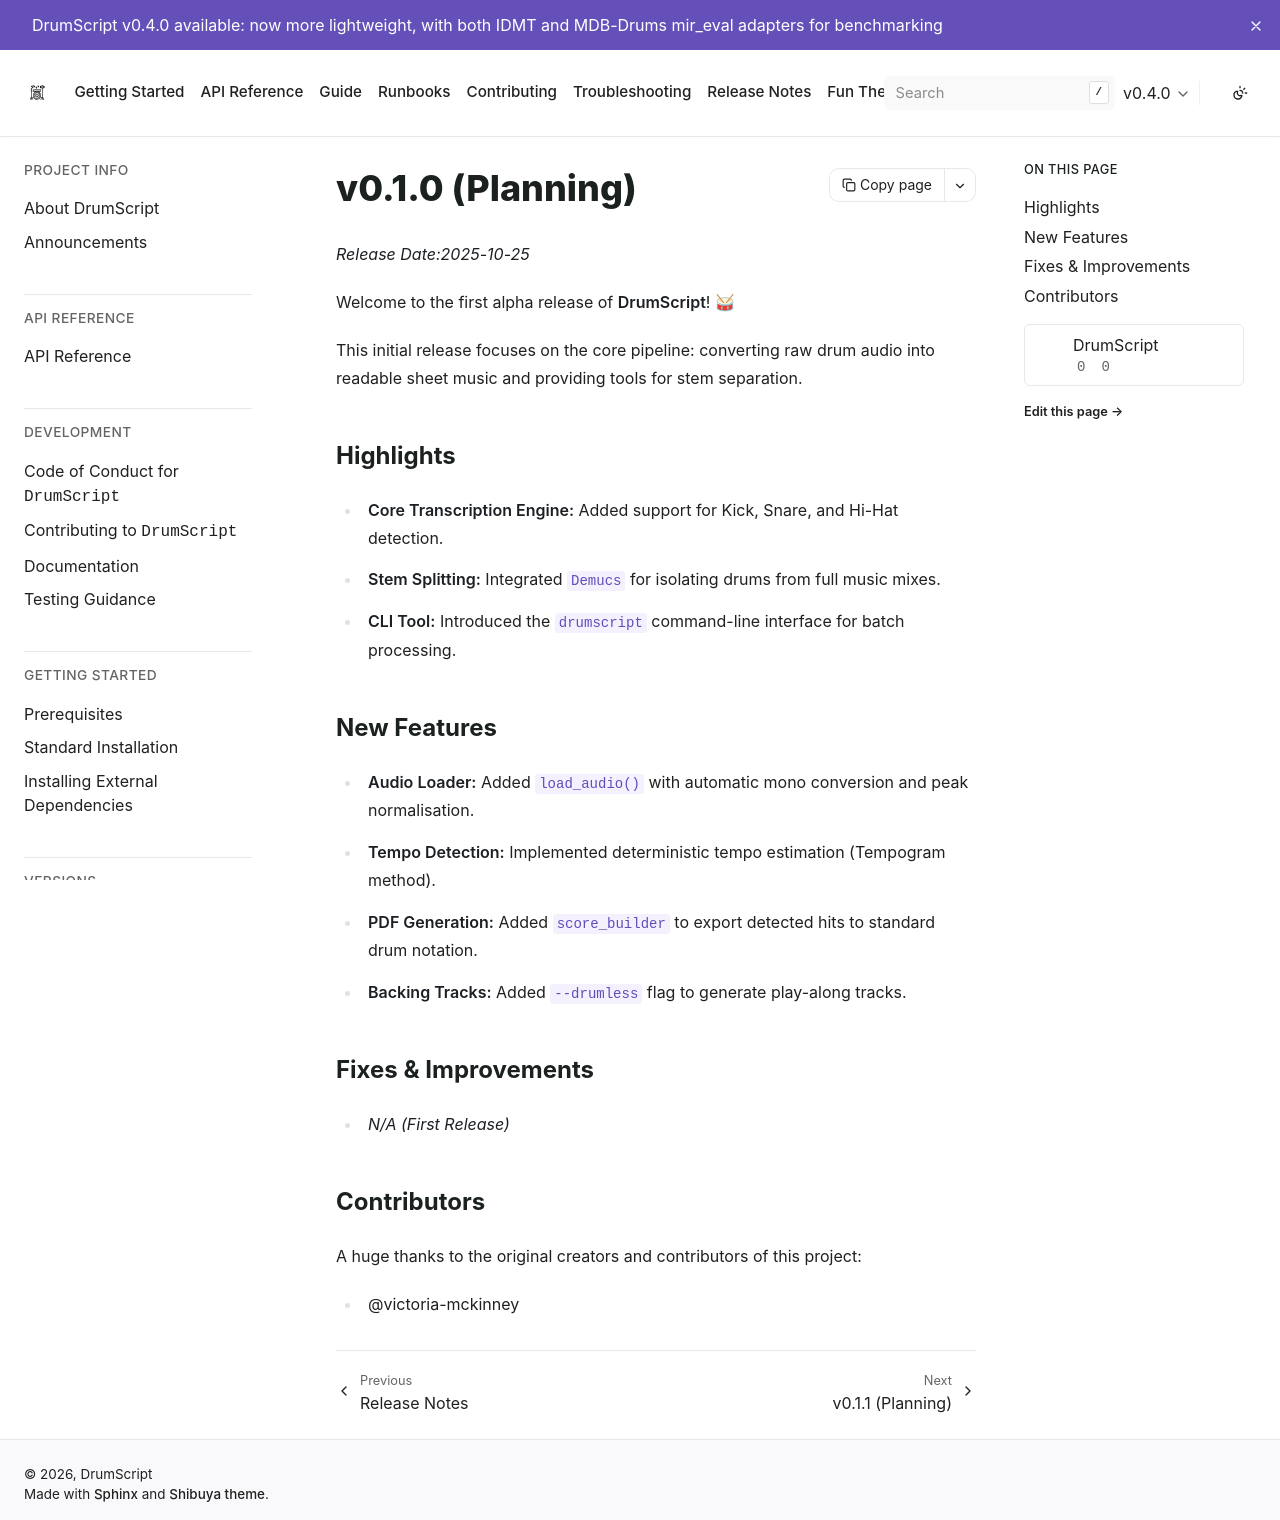

repository: DrumScript/DrumScript · page: dev/release_notes/0.1.0.html · generator: sphinx

# v0.1.0 (Planning)

*Release Date:2025-10-25*

Welcome to the first alpha release of **DrumScript**! 🥁

This initial release focuses on the core pipeline: converting raw drum audio into readable sheet music and providing tools for stem separation.

## Highlights
* **Core Transcription Engine:** Added support for Kick, Snare, and Hi-Hat detection.
* **Stem Splitting:** Integrated `Demucs` for isolating drums from full music mixes.
* **CLI Tool:** Introduced the `drumscript` command-line interface for batch processing.

## New Features
* **Audio Loader:** Added `load_audio()` with automatic mono conversion and peak normalisation.
* **Tempo Detection:** Implemented deterministic tempo estimation (Tempogram method).
* **PDF Generation:** Added `score_builder` to export detected hits to standard drum notation.
* **Backing Tracks:** Added `--drumless` flag to generate play-along tracks.

## Fixes & Improvements
* *N/A (First Release)*

## Contributors
A huge thanks to the original creators and contributors of this project:
* @victoria-mckinney
